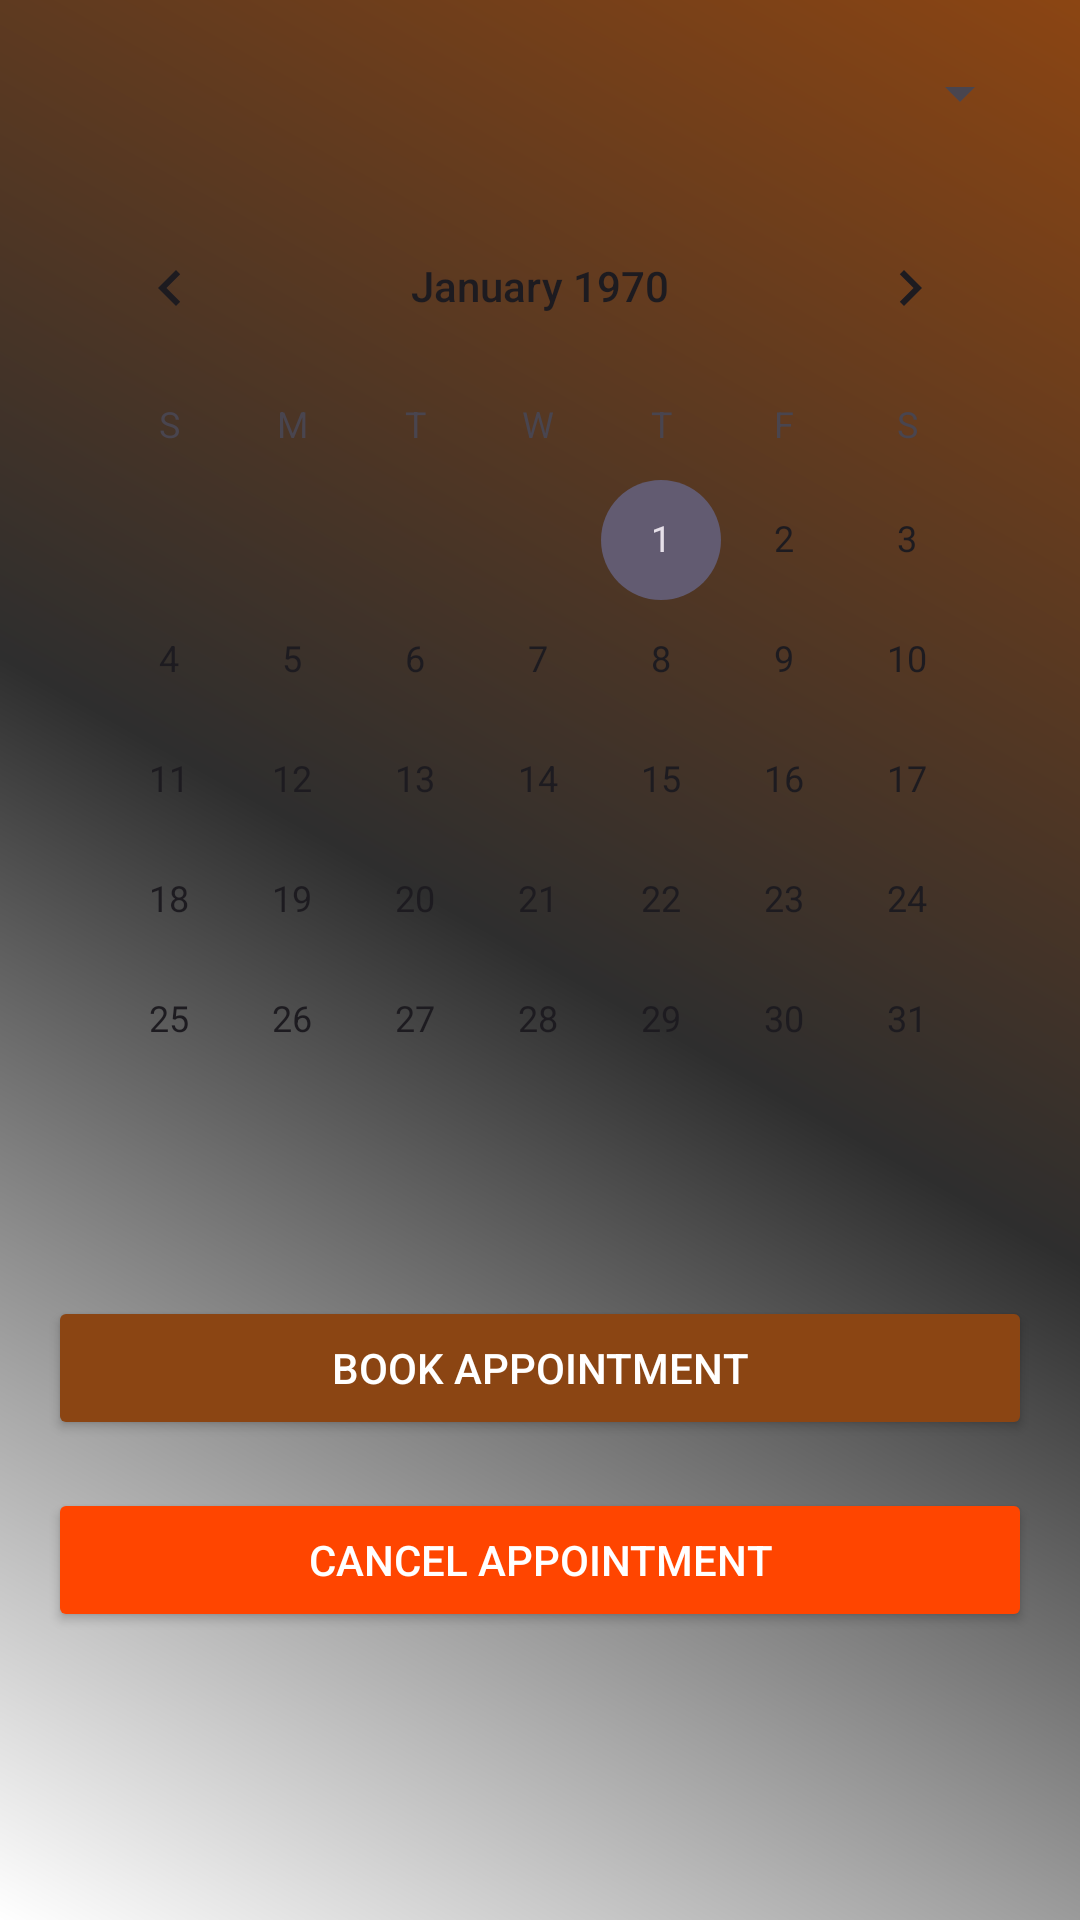

The Android layout XML behind this screen, and the referenced resources:
<!-- AndroidManifest.xml: application theme Theme.Barberapp -->
<!-- res/layout/fragment_client_appointment.xml -->
<?xml version="1.0" encoding="utf-8"?>
<ScrollView
    xmlns:android="http://schemas.android.com/apk/res/android"
    android:layout_width="match_parent"
    android:layout_height="match_parent"
    android:padding="16dp"
    android:background="@drawable/shape1">

    <LinearLayout
        android:layout_width="match_parent"
        android:layout_height="wrap_content"
        android:orientation="vertical">

        <Spinner
            android:id="@+id/barberSpinner"
            android:layout_width="match_parent"
            android:layout_height="wrap_content"
            android:padding="15dp"
            android:layout_marginBottom="16dp" />

        <CalendarView
            android:id="@+id/calendarView"
            android:layout_width="match_parent"
            android:layout_height="wrap_content"
            android:layout_marginBottom="16dp" />

        <ListView
            android:id="@+id/timeSlotListView"
            android:layout_width="match_parent"
            android:layout_height="wrap_content"
            android:layout_marginBottom="16dp" />

        <Button
            android:id="@+id/bookAppointmentButton"
            android:layout_width="match_parent"
            android:layout_height="wrap_content"
            android:text="Book Appointment"
            android:backgroundTint="#8B4513"
            android:textColor="#FFFFFF"
            android:layout_marginBottom="16dp" />

        <Button
            android:id="@+id/cancelAppointmentButton"
            android:layout_width="match_parent"
            android:layout_height="wrap_content"
            android:text="Cancel Appointment"
            android:backgroundTint="#FF4500"
            android:textColor="#FFFFFF"
            android:layout_marginBottom="16dp" />

        <ListView
            android:id="@+id/futureAppointmentsListView"
            android:layout_width="match_parent"
            android:layout_height="wrap_content"
            android:layout_marginBottom="16dp" />
    </LinearLayout>
</ScrollView>
<!-- resources referenced by this layout -->
<resources>
  <!-- drawable shape1 (drawable) -->
  <shape xmlns:android="http://schemas.android.com/apk/res/android"
      android:shape="rectangle">
  
      <gradient
          android:angle="45"
          android:startColor="#FFFFFF"
          android:centerColor="#2E2E2E"
          android:endColor="#8B4513"
          android:type="linear" />
  
  </shape>
  <style name="Theme.Barberapp" parent="Base.Theme.Barberapp" />
  <style name="Base.Theme.Barberapp" parent="Theme.Material3.DayNight.NoActionBar">
          
          
      </style>
</resources>
